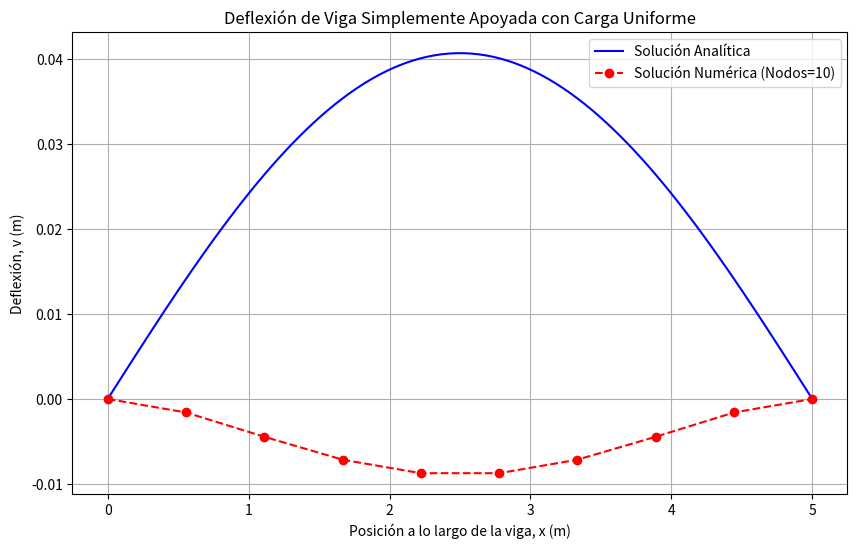

The matplotlib source for this figure:
# -*- coding: utf-8 -*-
"""
Capítulo 9: Problemas de Valor en la Frontera (PVF)
Ejercicio 4: Aplicación en Mecánica de Materiales (Deflexión de Vigas)

Otro problema clásico de valor en la frontera en ingeniería mecánica es el
cálculo de la deflexión de vigas bajo carga. La deflexión de una viga es la
cantidad en que se dobla o se desplaza bajo la acción de fuerzas externas.

La ecuación diferencial que describe la deflexión `v(x)` de una viga elástica
lineal, en el caso de una carga distribuida `w(x)`, es una EDO de cuarto orden:

E * I * (d^4v/dx^4) = w(x)

Donde:
- `E`: Módulo de elasticidad del material de la viga.
- `I`: Momento de inercia de la sección transversal de la viga.
- `w(x)`: Carga distribuida a lo largo de la viga.

Para resolver esta EDO de cuarto orden con el Método de Diferencias Finitas,
la convertimos en un sistema de EDOs de primer orden o aplicamos directamente
aproximaciones de diferencias finitas para la cuarta derivada. Las condiciones
de frontera dependen de los tipos de apoyo de la viga (empotrada, simplemente
apoyada, libre).

Calcular la deflexión es crucial para asegurar que una estructura sea segura
y cumpla con los requisitos de servicio (que no se deforme excesivamente).
"""

import numpy as np
import matplotlib.pyplot as plt

print("--- Ejercicio 4: Aplicación en Mecánica de Materiales (Deflexión de Vigas) ---")

# --- Parte 1: Definición del PVF para la Deflexión de Viga ---
# Resolveremos la deflexión de una viga simplemente apoyada con carga uniforme.
# Ecuación: E * I * v'''' = -w0 (carga uniforme hacia abajo)
# Condiciones de frontera para viga simplemente apoyada de longitud L:
# v(0) = 0 (deflexión cero en el inicio)
# v(L) = 0 (deflexión cero en el final)
# v''(0) = 0 (momento flector cero en el inicio)
# v''(L) = 0 (momento flector cero en el final)

print("\n--- Parte 1: PVF para la Deflexión de Viga ---")

# Parámetros de la viga
E = 200e9 # Módulo de elasticidad (Pa) - Acero
I = 1.0e-6 # Momento de inercia (m^4) - Sección rectangular pequeña
L = 5.0 # Longitud de la viga (m)
w0 = 1000.0 # Carga uniforme distribuida (N/m)

print(f"Viga de longitud {L} m, E={E:.1e} Pa, I={I:.1e} m^4, w0={w0} N/m")

# La EDO de cuarto orden se puede aproximar con diferencias finitas.
# v''''(x) ≈ (v_{i-2} - 4v_{i-1} + 6v_i - 4v_{i+1} + v_{i+2}) / (Δx)^4
# Sustituyendo en la EDO: E * I * (v_{i-2} - 4v_{i-1} + 6v_i - 4v_{i+1} + v_{i+2}) / (Δx)^4 = -w0
# (v_{i-2} - 4v_{i-1} + 6v_i - 4v_{i+1} + v_{i+2}) = -w0 * (Δx)^4 / (E * I)

# --- Parte 2: Implementación del Método de Diferencias Finitas para la Viga ---

def resolver_deflexion_viga_diferencias_finitas(n_nodos, L, E, I, w0):
    """
    Resuelve la deflexión de una viga simplemente apoyada usando Diferencias Finitas.
    """
    dx = L / (n_nodos - 1) # Tamaño del paso espacial
    x_valores = np.linspace(0, L, n_nodos)

    # El número de incógnitas es n_nodos - 2 (excluyendo los nodos de frontera v(0) y v(L))
    # Sin embargo, las condiciones de momento flector (v''(0)=0, v''(L)=0) requieren nodos "ficticios"
    # o una modificación de las ecuaciones en la frontera.
    # Para una viga simplemente apoyada, v(0)=0 y v(L)=0 son las condiciones primarias.
    # Las condiciones de momento flector se incorporan en las ecuaciones de los nodos adyacentes a la frontera.

    # Para una viga simplemente apoyada, las condiciones v''(0)=0 y v''(L)=0 implican:
    # v_{-1} = -v_1 (para x=0)
    # v_{N} = -v_{N-2} (para x=L)
    # Esto reduce el número de incógnitas a n_nodos - 2.

    num_incognitas = n_nodos - 2 # Nodos internos (desde i=1 hasta i=n_nodos-2)

    # Construimos la matriz de coeficientes A y el vector b para el sistema lineal Av = b
    A = np.zeros((num_incognitas, num_incognitas))
    b_vector = np.zeros(num_incognitas)

    print(f"\n--- Parte 2: Construyendo el Sistema Lineal para la Viga (Nodos={n_nodos}, dx={dx:.4f}) ---")

    # Llenamos la matriz A y el vector b
    # Las ecuaciones se forman para los nodos internos i = 1, ..., n_nodos-2
    # La ecuación para el nodo i es:
    # v_{i-2} - 4v_{i-1} + 6v_i - 4v_{i+1} + v_{i+2} = -w0 * (Δx)^4 / (E * I)

    constante_rhs = -w0 * (dx**4) / (E * I)

    for i in range(num_incognitas): # i_ecuacion va de 0 a num_incognitas-1
        # El nodo real en la viga es i_real = i + 1
        # v_{i_real-2} - 4v_{i_real-1} + 6v_{i_real} - 4v_{i_real+1} + v_{i_real+2} = RHS

        # Coeficiente para v_i (diagonal principal)
        A[i, i] = 6

        # Coeficientes para v_{i-1} y v_{i+1}
        if i > 0: # v_{i-1}
            A[i, i-1] = -4
        if i < num_incognitas - 1: # v_{i+1}
            A[i, i+1] = -4

        # Coeficientes para v_{i-2} y v_{i+2}
        if i > 1: # v_{i-2}
            A[i, i-2] = 1
        if i < num_incognitas - 2: # v_{i+2}
            A[i, i+2] = 1

        # Manejo de las condiciones de frontera (v(0)=0, v(L)=0, v''(0)=0, v''(L)=0)
        # Para v''(0)=0, implica v_{-1} = v_1. En la ecuación para i=1 (primer nodo interno):
        # v_{-1} - 4v_0 + 6v_1 - 4v_2 + v_3 = RHS
        # Como v_0=0 y v_{-1}=v_1, se convierte en:
        # v_1 + 6v_1 - 4v_2 + v_3 = RHS => 7v_1 - 4v_2 + v_3 = RHS
        if i == 0: # Ecuación para el nodo 1 (i_real=1)
            A[i, i] += 1 # Suma 1 a 6, haciendo 7 (por v_{-1} = v_1)
            # El término v_0 es 0, así que no afecta el RHS.

        # Para v''(L)=0, implica v_{N} = v_{N-2}. En la ecuación para i=n_nodos-2 (último nodo interno):
        # v_{N-4} - 4v_{N-3} + 6v_{N-2} - 4v_{N-1} + v_N = RHS
        # Como v_{N-1}=0 y v_N=v_{N-2}, se convierte en:
        # v_{N-4} - 4v_{N-3} + 6v_{N-2} + v_{N-2} = RHS => v_{N-4} - 4v_{N-3} + 7v_{N-2} = RHS
        if i == num_incognitas - 1: # Ecuación para el nodo n_nodos-2 (i_real=n_nodos-2)
            A[i, i] += 1 # Suma 1 a 6, haciendo 7 (por v_N = v_{N-2})
            # El término v_{N-1} es 0, así que no afecta el RHS.

        b_vector[i] = constante_rhs

    print("Matriz de Coeficientes A:")
    print(A)
    print("\nVector b:")
    print(b_vector)

    # Resolvemos el sistema lineal para las deflexiones internas
    v_internas = np.linalg.solve(A, b_vector)

    # Construimos la solución completa incluyendo los valores de frontera (v(0)=0, v(L)=0)
    v_valores = np.concatenate(([0.0], v_internas, [0.0]))

    return x_valores, v_valores

# --- Parte 3: Aplicación y Visualización ---

print("\n--- Parte 3: Aplicación y Visualización ---")

num_nodos_viga = 10 # Número de nodos. Experimenta con más.

x_sol_viga, v_sol_viga = resolver_deflexion_viga_diferencias_finitas(num_nodos_viga, L, E, I, w0)

# Solución analítica para una viga simplemente apoyada con carga uniforme:
# v(x) = (w0 / (24 * E * I)) * (x^4 - 2 * L * x^3 + L^3 * x)

def solucion_analitica_viga(x, L, E, I, w0):
    return (w0 / (24 * E * I)) * (x**4 - 2 * L * x**3 + L**3 * x)

x_analitica_viga = np.linspace(0, L, 100)
v_analitica_viga = solucion_analitica_viga(x_analitica_viga, L, E, I, w0)

plt.figure(figsize=(10, 6))
plt.plot(x_analitica_viga, v_analitica_viga, color='blue', linestyle='-', label='Solución Analítica')
plt.plot(x_sol_viga, v_sol_viga, color='red', linestyle='--', marker='o', markersize=6, label=f'Solución Numérica (Nodos={num_nodos_viga})')

plt.title('Deflexión de Viga Simplemente Apoyada con Carga Uniforme')
plt.xlabel('Posición a lo largo de la viga, x (m)')
plt.ylabel('Deflexión, v (m)')
plt.grid(True)
plt.legend()
plt.show()

print("\n¡Has modelado la deflexión de una viga usando diferencias finitas!")
print("Esto es esencial para el diseño estructural y la seguridad.")
